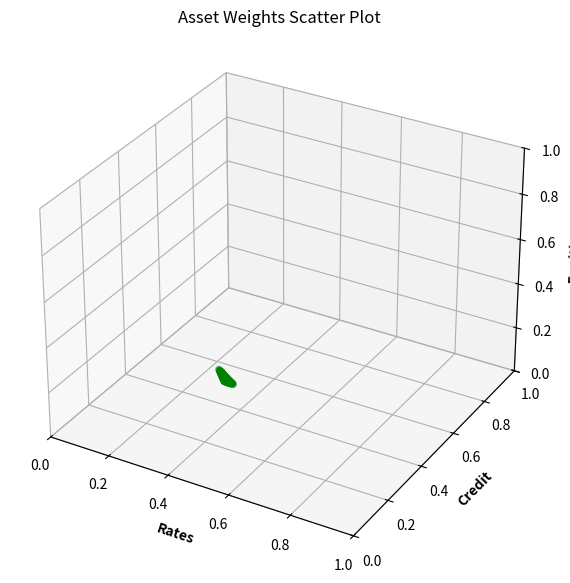

Source code (Python):
import pandas as pd
import numpy as np


def portfolio_randomizer(asset_ranges, iterations=100000, seed=None):
    """
    Generate random portfolio weights that satisfy constraints on asset ranges.

    Parameters:
    -----------
    asset_ranges : dict
        A dictionary of assets and their allowed ranges. Each asset is a key in the dictionary, and its value is a list
        containing two floats: the lower and upper bounds for the asset's weight in the portfolio.
    iterations : int, optional (default=100000)
        The number of random portfolio weights to generate.
    seed : int or None, optional (default=None)
        The seed to use for the random number generator. If None, a random seed will be used.

    Returns:
    --------
    pandas.DataFrame
        A DataFrame containing the generated portfolio weights, with each row representing one portfolio and each column
        representing one asset.
    """

    # Set random seed if provided
    if seed:
        np.random.seed(seed)

    # Get list of assets
    assets = list(asset_ranges.keys())

    # Generate random portfolio weights using a Dirichlet distribution
    num_assets = len(assets)
    randomizer = np.random.dirichlet(np.ones(num_assets), size=iterations)
    df_ports = pd.DataFrame(randomizer, columns=assets)

    # Apply constraints to portfolio weights
    df_bound_ports = df_ports.copy()
    for asset in assets:
        lower_bound, upper_bound = asset_ranges[asset]
        df_bound_ports = df_bound_ports[(df_bound_ports[asset] >= lower_bound) & (df_bound_ports[asset] <= upper_bound)]
    df_bound_ports.reset_index(drop=True, inplace=True)

    return df_bound_ports


if __name__ == "__main__":
    # Example usage
    asset_ranges = {'US3M T-Bill': [0.0, 0.1], '7-10Y US Treasury': [0.15, 0.35],
                    'IG Credit Bonds': [0.15, 0.30], 'HY Credit Bonds': [0.10, 0.30],
                    'Equities': [0.10, 0.25], 'Commodities': [0.0, 0.10]}

    sample_ranges = {'Equity': [0.2, 0.35], 'Bonds': [0.4, 0.5], 'Cash': [0.1, 0.2]}

    rand_port = portfolio_randomizer(sample_ranges, iterations=100000, seed=1234)
    print(rand_port.dtypes)
    print(rand_port.sum(axis=1))

    from mpl_toolkits import mplot3d
    import matplotlib.pyplot as plt

    # Creating dataset
    z = rand_port['Equity']
    x = rand_port['Bonds']
    y = rand_port['Cash']

    # Creating figure
    fig = plt.figure(figsize=(10, 7))
    ax = plt.axes(projection="3d")

    # Creating plot
    ax.scatter3D(x, y, z, color="green")
    ax.set_xlim([0.0, 1.0])
    ax.set_ylim([0.0, 1.0])
    ax.set_zlim([0.0, 1.0])
    plt.title("Asset Weights Scatter Plot")

    # Axis labels
    ax.set_xlabel('Rates', fontweight='bold')
    ax.set_ylabel('Credit', fontweight='bold')
    ax.set_zlabel('Equities', fontweight='bold')

    # show plot
    plt.show()